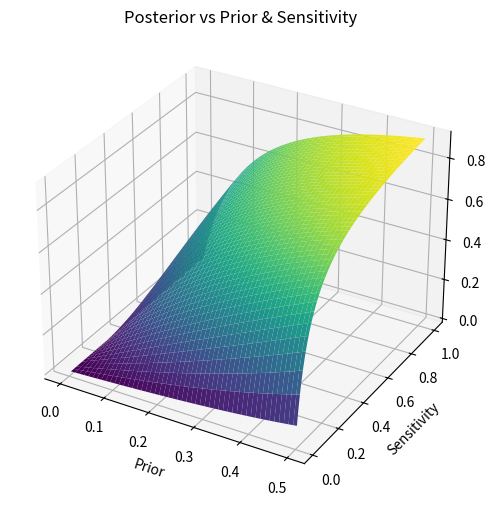
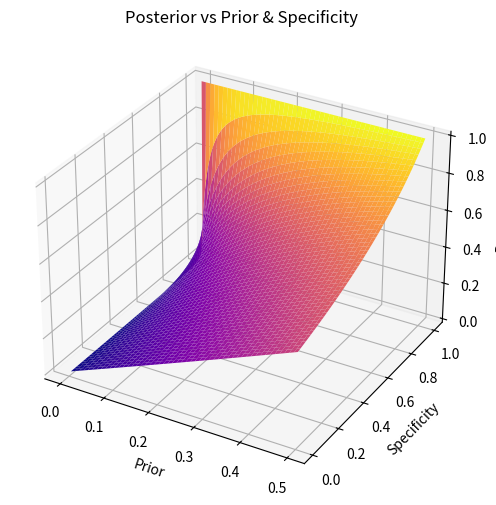
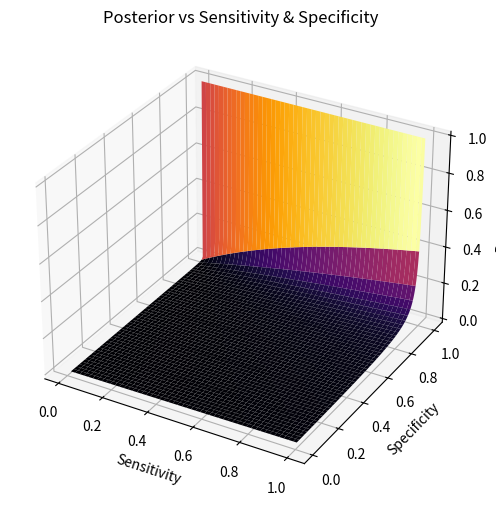

Python code for these plots, in order:
import matplotlib
matplotlib.use('Agg')
import numpy as np
import matplotlib.pyplot as plt
from mpl_toolkits.mplot3d import Axes3D

def posterior(p, s, c):
    return (s * p) / (s * p + (1 - c) * (1 - p))

# Create grids
grid_points = 200

p_vals = np.linspace(0.001, 0.5, grid_points)
s_vals = np.linspace(0.01, 1, grid_points)
c_vals = np.linspace(0.01, 1, grid_points)

# Posterior vs prior graph with fixed sensitivity and specificity
P, S = np.meshgrid(p_vals, s_vals) # use meshgrid to create 2D grids
C_fixed = 0.90
Z1 = posterior(P, S, C_fixed)

# Substituted plt.plot with plt.figure and ax.plot_surface for 3D surface plot
fig = plt.figure(figsize=(8,6))
ax = fig.add_subplot(111, projection='3d')
ax.plot_surface(P, S, Z1, cmap='viridis')
ax.set_title("Posterior vs Prior & Sensitivity")
ax.set_xlabel("Prior")
ax.set_ylabel("Sensitivity")
ax.set_zlabel("Posterior")

# Replaced plt.show to save the figure instead
plt.savefig("graph1.png")

# Posterior vs specificity graph with fixed prior and sensitivity
P, C = np.meshgrid(p_vals, c_vals)
S_fixed = 0.95
Z2 = posterior(P, S_fixed, C)

fig = plt.figure(figsize=(8,6))
ax = fig.add_subplot(111, projection='3d')
ax.plot_surface(P, C, Z2, cmap='plasma')
ax.set_title("Posterior vs Prior & Specificity")
ax.set_xlabel("Prior")
ax.set_ylabel("Specificity")
ax.set_zlabel("Posterior")
plt.savefig("graph2.png")

# Posterior vs sensitivity & specificity graph with fixed prior
S, C = np.meshgrid(s_vals, c_vals)
P_fixed = 0.01
Z3 = posterior(P_fixed, S, C)

fig = plt.figure(figsize=(8,6))
ax = fig.add_subplot(111, projection='3d')
ax.plot_surface(S, C, Z3, cmap='inferno')
ax.set_title("Posterior vs Sensitivity & Specificity")
ax.set_xlabel("Sensitivity")
ax.set_ylabel("Specificity")
ax.set_zlabel("Posterior")
plt.savefig("graph3.png")